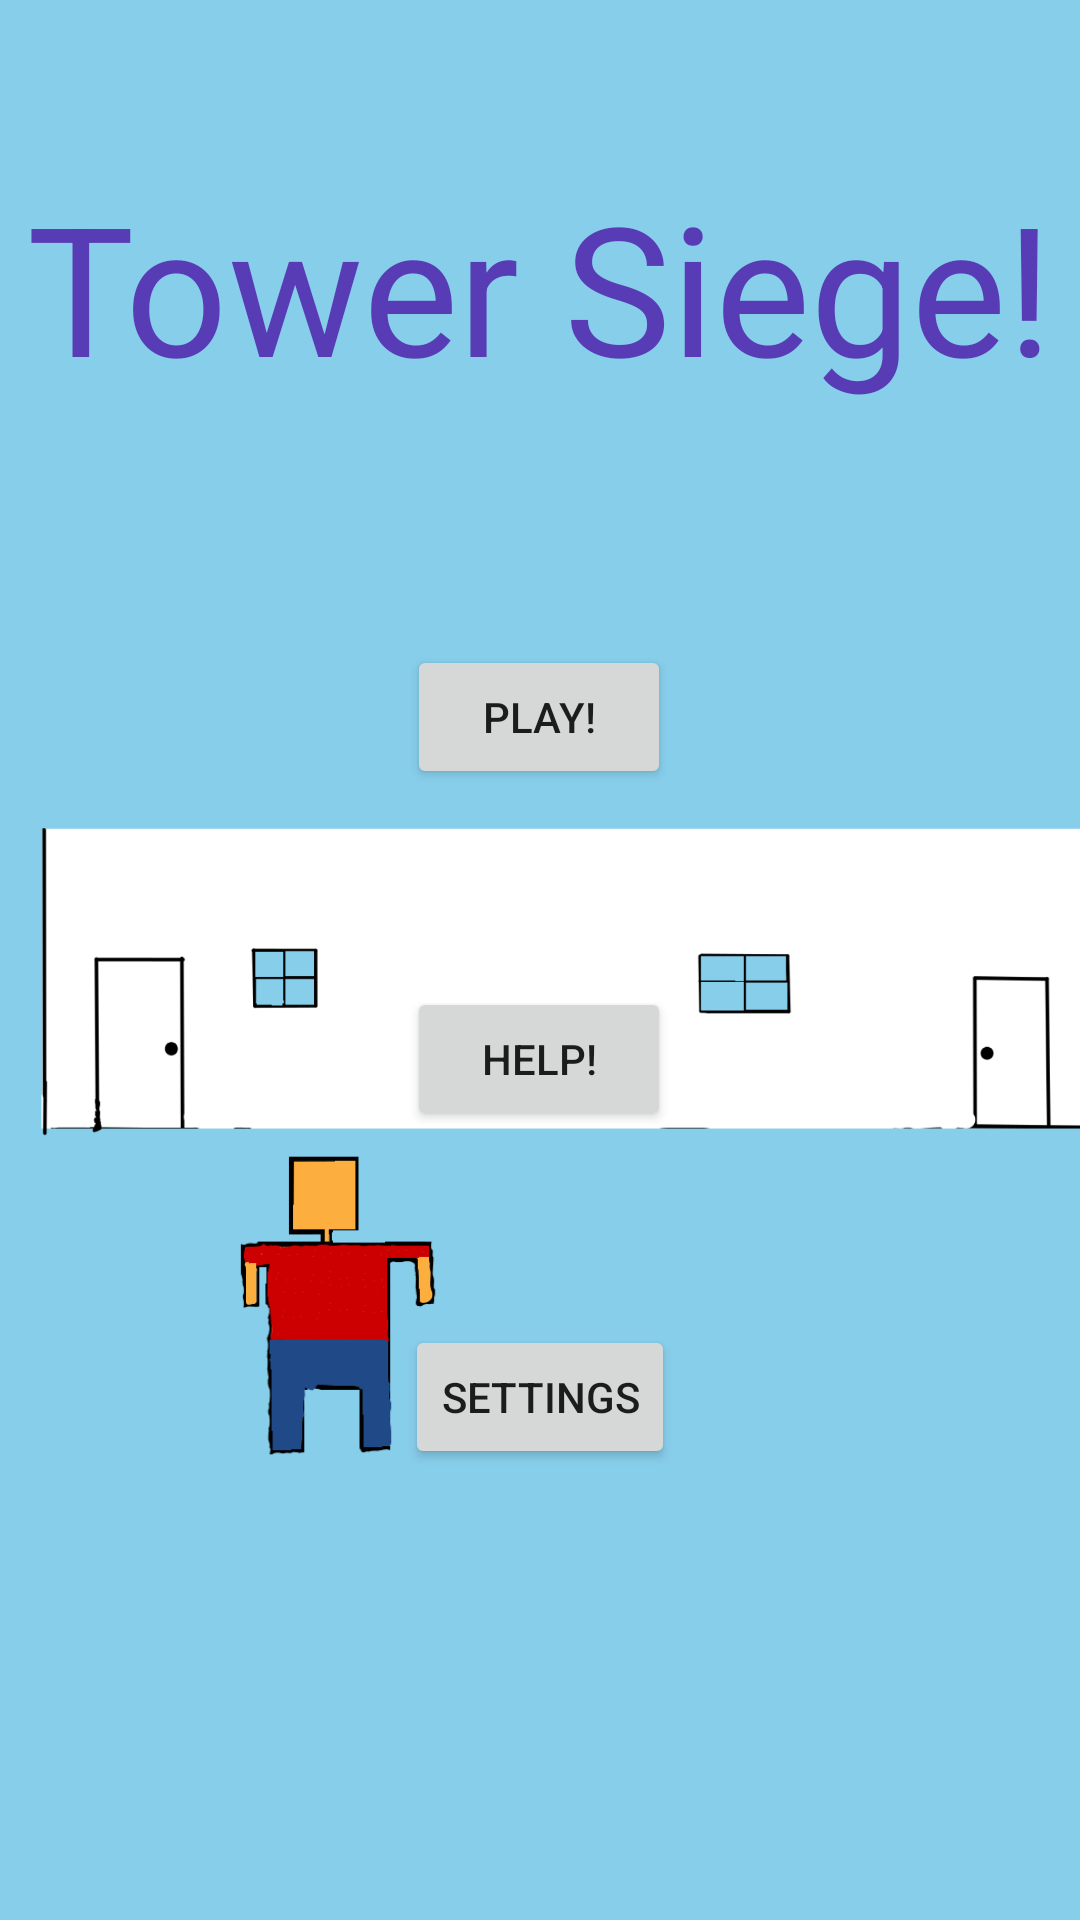

The Android layout XML behind this screen, and the referenced resources:
<!-- AndroidManifest.xml: application theme Theme.TowerSeige -->
<!-- res/layout/landing_screen.xml -->
<?xml version="1.0" encoding="utf-8"?>
<androidx.constraintlayout.widget.ConstraintLayout xmlns:android="http://schemas.android.com/apk/res/android"
    xmlns:app="http://schemas.android.com/apk/res-auto"
    xmlns:tools="http://schemas.android.com/tools"
    android:id="@+id/towerSiegeLanding"
    android:layout_width="match_parent"
    android:layout_height="match_parent"
    android:background="#87CEEB"
    android:screenOrientation="landscape"
    tools:context=".LandingScreen">

    <TextView
        android:id="@+id/gameTitle"
        android:layout_width="wrap_content"
        android:layout_height="wrap_content"
        android:text="Tower Siege!"
        android:textColor="#E8542DAF"
        android:textSize="60sp"
        app:layout_constraintBottom_toBottomOf="parent"
        app:layout_constraintHorizontal_bias="0.498"
        app:layout_constraintLeft_toLeftOf="parent"
        app:layout_constraintRight_toRightOf="parent"
        app:layout_constraintTop_toTopOf="parent"
        app:layout_constraintVertical_bias="0.099" />

    <Button
        android:id="@+id/play"
        android:layout_width="wrap_content"
        android:layout_height="wrap_content"
        android:onClick="startGame"
        android:text="Play!"
        app:layout_constraintBottom_toBottomOf="parent"
        app:layout_constraintHorizontal_bias="0.499"
        app:layout_constraintLeft_toLeftOf="parent"
        app:layout_constraintRight_toRightOf="parent"
        app:layout_constraintTop_toTopOf="parent"
        app:layout_constraintVertical_bias="0.363" />

    <Button
        android:id="@+id/help"
        android:layout_width="wrap_content"
        android:layout_height="wrap_content"
        android:onClick="helpScreen"
        android:text="Help!"
        app:layout_constraintBottom_toBottomOf="parent"
        app:layout_constraintHorizontal_bias="0.499"
        app:layout_constraintLeft_toLeftOf="parent"
        app:layout_constraintRight_toRightOf="parent"
        app:layout_constraintTop_toTopOf="parent"
        app:layout_constraintVertical_bias="0.556" />

    <Button
        android:id="@+id/gameSettings"
        android:layout_width="wrap_content"
        android:layout_height="wrap_content"
        android:onClick="settingsPage"
        android:text="Settings"
        app:layout_constraintBottom_toBottomOf="parent"
        app:layout_constraintLeft_toLeftOf="parent"
        app:layout_constraintRight_toRightOf="parent"
        app:layout_constraintTop_toTopOf="parent"
        app:layout_constraintVertical_bias="0.746" />

    <ImageView
        android:id="@+id/floor"
        android:layout_width="wrap_content"
        android:layout_height="wrap_content"
        app:srcCompat="@drawable/floorconcept"
        tools:layout_editor_absoluteX="0dp"
        tools:layout_editor_absoluteY="0dp"
        app:layout_constraintBottom_toBottomOf="parent"
        app:layout_constraintLeft_toLeftOf="parent"
        app:layout_constraintRight_toRightOf="parent"
        app:layout_constraintTop_toTopOf="parent" />

    <ImageView
        android:id="@+id/playerModel"
        android:layout_width="105dp"
        android:layout_height="120dp"
        app:layout_constraintBottom_toBottomOf="parent"
        app:layout_constraintHorizontal_bias="0.234"
        app:layout_constraintLeft_toLeftOf="parent"
        app:layout_constraintRight_toRightOf="parent"
        app:layout_constraintTop_toTopOf="parent"
        app:layout_constraintVertical_bias="0.721"
        app:srcCompat="@drawable/character" />
</androidx.constraintlayout.widget.ConstraintLayout>
<!-- resources referenced by this layout -->
<resources>
  <!-- drawable character: png bitmap (drawable, 8166 bytes) -->
  <!-- drawable floorconcept: png bitmap (drawable, 29513 bytes) -->
  <style name="Theme.TowerSeige" parent="Theme.MaterialComponents.DayNight.DarkActionBar">
          
          <item name="colorPrimary">@color/purple_500</item>
          <item name="colorPrimaryVariant">@color/purple_700</item>
          <item name="colorOnPrimary">@color/white</item>
          
          <item name="colorSecondary">@color/teal_200</item>
          <item name="colorSecondaryVariant">@color/teal_700</item>
          <item name="colorOnSecondary">@color/black</item>
          
          <item name="android:statusBarColor" tools:targetApi="l">?attr/colorPrimaryVariant</item>
          
      </style>
  <!-- not gathered from this repository: default colours our renderer supplied (Android Studio template values) -->
  <color name="purple_500">#FF6200EE</color>
  <color name="purple_700">#FF3700B3</color>
  <color name="teal_200">#FF03DAC5</color>
  <color name="teal_700">#FF018786</color>
  <color name="black">#FF000000</color>
  <color name="white">#FFFFFFFF</color>
</resources>
